Run: headless pygame with SDL's dummy video driver; simulated clock (each Clock.tick advances the game by its frame time, no real sleeping); random seed 0; keys injected as events and as key.get_pressed() state; mouse plan: one left click at the window centre at the start of phase 2, then a move to the lower-right quarter at the start of phase 3; restart key RETURN tapped at the start of phases 3 and 4.
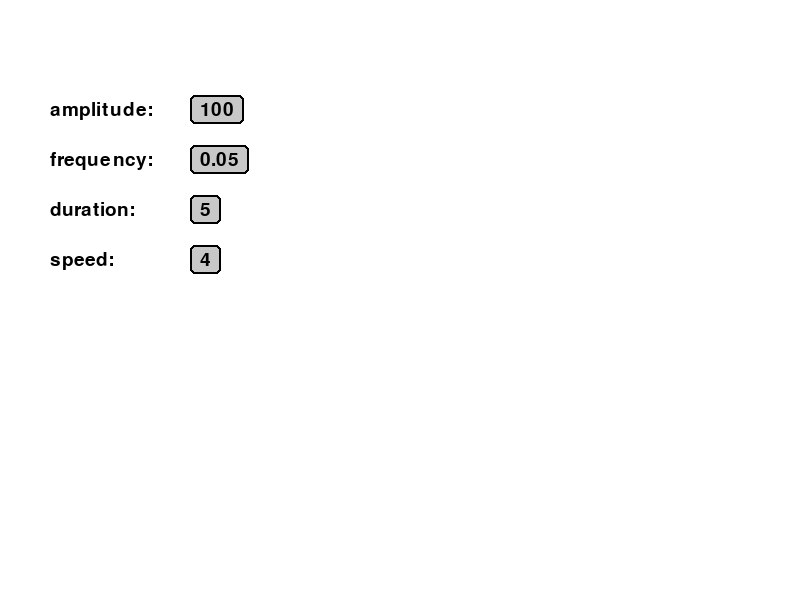
Frame 1 of 4 · flips 1–60 · no input
Frame 2 of 4 · flips 61–180 · clicked the window centre · tapped SPACE, RETURN · held RIGHT (→), D · screen unchanged from frame 1, image omitted
Frame 3 of 4 · flips 181–300 · moved the mouse to the lower-right quarter · tapped RETURN · held DOWN (↓), S · screen unchanged from frame 2, image omitted
Frame 4 of 4 · flips 301–420 · tapped RETURN · held LEFT (←), A, UP (↑), W · screen unchanged from frame 3, image omitted

The pygame program that drew these frames:

import pygame
import sys

# Initialize Pygame
pygame.init()

# Set up the display
width, height = 800, 600
screen = pygame.display.set_mode((width, height))
pygame.display.set_caption("Dynamic Function Graph Setup")

# Define colors
WHITE = (255, 255, 255)
BLACK = (0, 0, 0)
LIGHT_GRAY = (200, 200, 200)

# Variables with default values
variables = {
    'amplitude': '100',
    'frequency': '0.05',
    'duration': '5',
    'speed': '4'
}

# Font for drawing text
font = pygame.font.Font(None, 36)
input_font = pygame.font.Font(None, 28)

# Function to draw text
def draw_text(text, position, input_box=False, active=False):
    text_surface = input_font.render(text, True, BLACK)
    text_rect = text_surface.get_rect(topleft=position)
    if input_box:
        pygame.draw.rect(screen, LIGHT_GRAY if not active else WHITE, text_rect.inflate(20, 10), 0, 5)
        pygame.draw.rect(screen, BLACK, text_rect.inflate(20, 10), 2, 5)
    screen.blit(text_surface, text_rect)
    return text_rect

# Input handling
active_variable = None
running = True
while running:
    screen.fill(WHITE)
    
    # Draw labels and inputs for variables
    y_pos = 100
    rects = []
    for var_name, value in variables.items():
        label_rect = draw_text(f"{var_name}:", (50, y_pos))
        input_rect = draw_text(value, (200, y_pos), input_box=True, active=(active_variable == var_name))
        rects.append((label_rect, input_rect, var_name))
        y_pos += 50
    
    # Event handling
    for event in pygame.event.get():
        if event.type == pygame.QUIT:
            pygame.quit()
            sys.exit()
        elif event.type == pygame.MOUSEBUTTONDOWN:
            # Deactivate all inputs if the click is outside any input box
            if not any(input_rect.collidepoint(event.pos) for label_rect, input_rect, var_name in rects):
                active_variable = None
            else:
                # Activate the clicked input box
                for label_rect, input_rect, var_name in rects:
                    if input_rect.collidepoint(event.pos):
                        active_variable = var_name
                        break
        elif event.type == pygame.KEYDOWN and active_variable:
            if event.key == pygame.K_BACKSPACE:
                variables[active_variable] = variables[active_variable][:-1]
            elif event.key == pygame.K_RETURN:
                active_variable = None  # Move focus away from the text box
            else:
                char = event.unicode
                # Update the variable value if it's a valid character and within a reasonable length
                if char.isalnum() or char in '.-':
                    new_text = variables[active_variable] + char
                    # Make sure new text will fit in the box
                    if input_font.size(new_text)[0] < rects[0][1].width - 25:
                        variables[active_variable] = new_text
    
    # Display the frame
    pygame.display.flip()

    # Placeholder for continuation condition or exit
    # For example, press ESCAPE to exit the loop and start the graph
    if pygame.key.get_pressed()[pygame.K_RETURN]:
        running = False
        # Here, convert string inputs to appropriate types
        amplitude = float(variables['amplitude'])
        frequency = float(variables['frequency'])
        duration = int(variables['duration'])
        speed = int(variables['speed'])
        print("Starting graph with settings:", amplitude, frequency, duration, speed)
        # Add code here to transition to graph drawing using these variables

pygame.quit()
